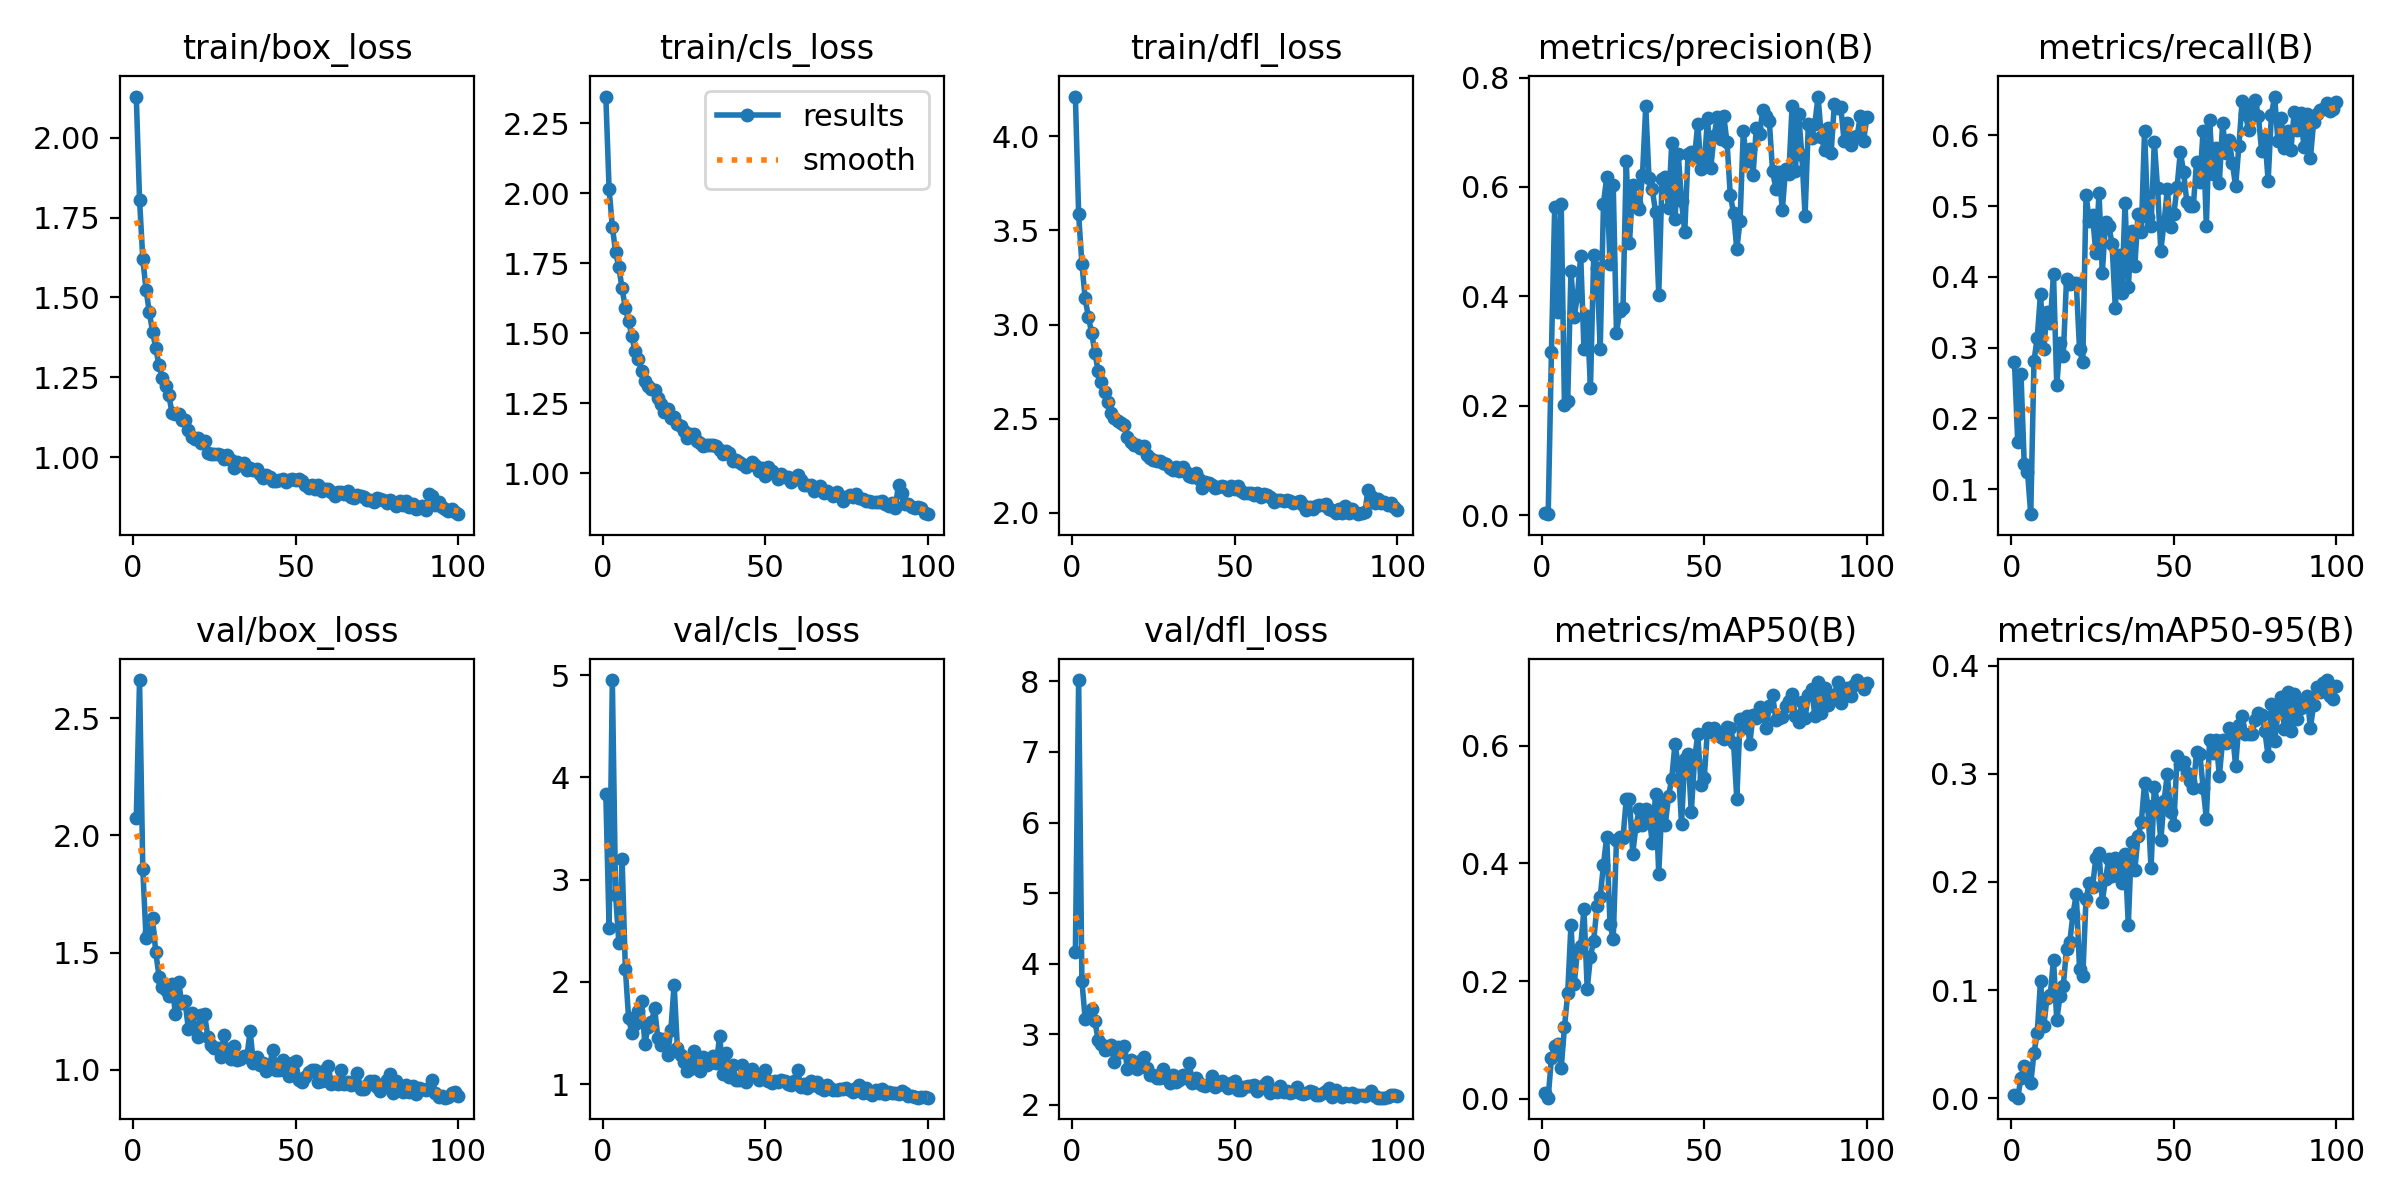

Values plotted in this chart, from the file beside it:
epoch, train/box_loss, train/cls_loss, train/dfl_loss, metrics/precision(B), metrics/recall(B), metrics/mAP50(B), metrics/mAP50-95(B), val/box_loss, val/cls_loss, val/dfl_loss, lr/pg0, lr/pg1, lr/pg2
1, 2.129, 2.345, 4.212, 0.00457, 0.2793, 0.01041, 0.0031, 2.074, 3.834, 4.166, 0.06085, 0.00129, 0.00129
2, 1.806, 2.015, 3.585, 0.00208, 0.1664, 0.00184, 0.00066, 2.663, 2.525, 8.02, 0.02115, 0.002572, 0.002572
3, 1.621, 1.88, 3.324, 0.2992, 0.2622, 0.06984, 0.01924, 1.856, 4.951, 3.752, 0.003126, 0.003126, 0.003126
4, 1.524, 1.79, 3.139, 0.5643, 0.135, 0.08916, 0.02999, 1.561, 2.849, 3.222, 0.003095, 0.003095, 0.003095
5, 1.454, 1.735, 3.04, 0.3712, 0.1248, 0.09352, 0.02801, 1.59, 2.383, 3.262, 0.003063, 0.003063, 0.003063
6, 1.392, 1.661, 2.957, 0.569, 0.06467, 0.05213, 0.01394, 1.646, 3.199, 3.351, 0.003031, 0.003031, 0.003031
7, 1.341, 1.589, 2.851, 0.2017, 0.2816, 0.1213, 0.0421, 1.501, 2.131, 3.18, 0.003, 0.003, 0.003
8, 1.287, 1.545, 2.753, 0.2083, 0.3143, 0.1794, 0.06061, 1.396, 1.646, 2.919, 0.002968, 0.002968, 0.002968
9, 1.249, 1.489, 2.692, 0.4469, 0.3762, 0.2951, 0.1087, 1.353, 1.5, 2.856, 0.002936, 0.002936, 0.002936
10, 1.223, 1.436, 2.643, 0.3631, 0.2988, 0.1952, 0.06668, 1.34, 1.591, 2.782, 0.002904, 0.002904, 0.002904
11, 1.194, 1.407, 2.59, 0.4011, 0.3511, 0.2512, 0.093, 1.313, 1.72, 2.792, 0.002873, 0.002873, 0.002873
12, 1.139, 1.366, 2.531, 0.4746, 0.3349, 0.2604, 0.09536, 1.367, 1.81, 2.84, 0.002841, 0.002841, 0.002841
13, 1.136, 1.332, 2.504, 0.3034, 0.4035, 0.3228, 0.1283, 1.24, 1.397, 2.602, 0.002809, 0.002809, 0.002809
14, 1.136, 1.313, 2.489, 0.3634, 0.247, 0.187, 0.07246, 1.375, 1.56, 2.812, 0.002777, 0.002777, 0.002777
15, 1.117, 1.3, 2.477, 0.2333, 0.3066, 0.2418, 0.09487, 1.286, 1.606, 2.751, 0.002746, 0.002746, 0.002746
16, 1.115, 1.296, 2.469, 0.4757, 0.2887, 0.2688, 0.1038, 1.293, 1.741, 2.826, 0.002714, 0.002714, 0.002714
17, 1.083, 1.268, 2.404, 0.4515, 0.3968, 0.3273, 0.1382, 1.174, 1.45, 2.508, 0.002682, 0.002682, 0.002682
18, 1.063, 1.246, 2.378, 0.3035, 0.3904, 0.3432, 0.1445, 1.242, 1.388, 2.638, 0.002651, 0.002651, 0.002651
19, 1.055, 1.218, 2.359, 0.5697, 0.3912, 0.3976, 0.1704, 1.182, 1.441, 2.596, 0.002619, 0.002619, 0.002619
20, 1.059, 1.229, 2.358, 0.6183, 0.391, 0.4457, 0.1888, 1.141, 1.29, 2.51, 0.002587, 0.002587, 0.002587
21, 1.044, 1.197, 2.344, 0.4601, 0.2982, 0.2976, 0.1199, 1.233, 1.533, 2.615, 0.002555, 0.002555, 0.002555
22, 1.052, 1.201, 2.354, 0.6038, 0.2794, 0.2721, 0.1132, 1.237, 1.974, 2.681, 0.002524, 0.002524, 0.002524
23, 1.014, 1.176, 2.31, 0.3332, 0.5161, 0.4398, 0.1843, 1.141, 1.355, 2.526, 0.002492, 0.002492, 0.002492
24, 1.01, 1.168, 2.292, 0.3732, 0.4788, 0.4444, 0.1992, 1.106, 1.286, 2.415, 0.00246, 0.00246, 0.00246
25, 1.01, 1.152, 2.28, 0.3787, 0.4873, 0.4428, 0.1953, 1.092, 1.216, 2.418, 0.002428, 0.002428, 0.002428
26, 1.011, 1.126, 2.275, 0.6478, 0.4345, 0.509, 0.2219, 1.091, 1.127, 2.379, 0.002397, 0.002397, 0.002397
27, 1.005, 1.14, 2.277, 0.497, 0.5189, 0.5094, 0.2271, 1.056, 1.145, 2.385, 0.002365, 0.002365, 0.002365
28, 0.9953, 1.14, 2.267, 0.6044, 0.4053, 0.4165, 0.1817, 1.149, 1.328, 2.51, 0.002333, 0.002333, 0.002333
29, 1.005, 1.117, 2.259, 0.5707, 0.477, 0.4639, 0.2029, 1.08, 1.188, 2.379, 0.002301, 0.002301, 0.002301
30, 0.9894, 1.107, 2.236, 0.5595, 0.4724, 0.4922, 0.2215, 1.045, 1.134, 2.306, 0.00227, 0.00227, 0.00227
31, 0.9657, 1.099, 2.228, 0.6225, 0.4467, 0.4654, 0.2054, 1.101, 1.264, 2.422, 0.002238, 0.002238, 0.002238
32, 0.9835, 1.1, 2.243, 0.7477, 0.3565, 0.4922, 0.2223, 1.043, 1.184, 2.325, 0.002206, 0.002206, 0.002206
33, 0.9753, 1.102, 2.224, 0.6163, 0.4305, 0.4841, 0.2182, 1.044, 1.21, 2.351, 0.002174, 0.002174, 0.002174
34, 0.9821, 1.1, 2.241, 0.5962, 0.3768, 0.4344, 0.1988, 1.061, 1.276, 2.423, 0.002143, 0.002143, 0.002143
35, 0.9591, 1.097, 2.219, 0.5549, 0.5042, 0.518, 0.2259, 1.053, 1.204, 2.374, 0.002111, 0.002111, 0.002111
36, 0.9663, 1.083, 2.197, 0.4033, 0.3851, 0.3828, 0.1603, 1.166, 1.476, 2.596, 0.002079, 0.002079, 0.002079
37, 0.96, 1.071, 2.189, 0.6139, 0.4647, 0.502, 0.2373, 1.03, 1.104, 2.307, 0.002047, 0.002047, 0.002047
38, 0.9634, 1.079, 2.212, 0.619, 0.4156, 0.4653, 0.2109, 1.056, 1.31, 2.372, 0.002016, 0.002016, 0.002016
39, 0.9458, 1.075, 2.178, 0.5612, 0.4889, 0.5139, 0.2423, 1.02, 1.073, 2.304, 0.001984, 0.001984, 0.001984
40, 0.9339, 1.043, 2.135, 0.6805, 0.4634, 0.5442, 0.2551, 1.028, 1.187, 2.286, 0.001952, 0.001952, 0.001952
41, 0.9444, 1.05, 2.162, 0.5408, 0.6067, 0.6037, 0.2912, 0.9962, 1.045, 2.264, 0.00192, 0.00192, 0.00192
42, 0.937, 1.042, 2.158, 0.6603, 0.484, 0.5664, 0.2705, 1.02, 1.043, 2.289, 0.001889, 0.001889, 0.001889
43, 0.9264, 1.034, 2.146, 0.5737, 0.4721, 0.467, 0.2125, 1.085, 1.19, 2.401, 0.001857, 0.001857, 0.001857
44, 0.9261, 1.022, 2.134, 0.5181, 0.5909, 0.5774, 0.2881, 0.9985, 1.021, 2.253, 0.001825, 0.001825, 0.001825
45, 0.9278, 1.03, 2.135, 0.6599, 0.5256, 0.5864, 0.2723, 0.9973, 1.119, 2.274, 0.001794, 0.001794, 0.001794
46, 0.9327, 1.039, 2.142, 0.6637, 0.4371, 0.4869, 0.2386, 1.044, 1.152, 2.336, 0.001762, 0.001762, 0.001762
47, 0.9216, 1.029, 2.135, 0.6548, 0.4773, 0.5761, 0.2749, 0.9939, 1.09, 2.278, 0.00173, 0.00173, 0.00173
48, 0.9275, 1.008, 2.122, 0.7152, 0.5237, 0.6196, 0.2997, 0.9726, 1.037, 2.232, 0.001698, 0.001698, 0.001698
49, 0.9319, 1.02, 2.143, 0.6337, 0.4705, 0.5339, 0.2647, 1.031, 1.089, 2.305, 0.001667, 0.001667, 0.001667
50, 0.9281, 0.9908, 2.125, 0.6423, 0.4887, 0.546, 0.2528, 1.037, 1.139, 2.335, 0.001635, 0.001635, 0.001635
51, 0.9304, 1.024, 2.143, 0.7253, 0.5273, 0.6298, 0.3162, 0.9557, 1.036, 2.205, 0.001603, 0.001603, 0.001603
52, 0.9237, 1.007, 2.116, 0.6348, 0.5769, 0.6228, 0.309, 0.9489, 1.016, 2.21, 0.001571, 0.001571, 0.001571
53, 0.9139, 0.9987, 2.103, 0.6936, 0.5485, 0.6307, 0.3109, 0.9674, 1.031, 2.25, 0.00154, 0.00154, 0.00154
54, 0.9037, 0.9817, 2.108, 0.7272, 0.506, 0.6239, 0.301, 0.9912, 1.021, 2.264, 0.001508, 0.001508, 0.001508
55, 0.9139, 0.9981, 2.103, 0.6874, 0.5004, 0.6152, 0.2935, 0.999, 1.038, 2.263, 0.001476, 0.001476, 0.001476
56, 0.9012, 0.9892, 2.096, 0.7292, 0.5004, 0.6124, 0.2873, 0.9992, 1.027, 2.273, 0.001445, 0.001445, 0.001445
57, 0.9126, 0.9871, 2.105, 0.6814, 0.5631, 0.632, 0.3205, 0.9465, 0.9979, 2.197, 0.001413, 0.001413, 0.001413
58, 0.8941, 0.9712, 2.087, 0.5849, 0.5345, 0.6306, 0.3184, 0.9537, 0.9916, 2.231, 0.001381, 0.001381, 0.001381
59, 0.8996, 0.9836, 2.101, 0.553, 0.6063, 0.6055, 0.2873, 0.9993, 1.029, 2.285, 0.001349, 0.001349, 0.001349
60, 0.9006, 0.9933, 2.093, 0.4862, 0.4716, 0.5097, 0.2587, 1.016, 1.134, 2.316, 0.001318, 0.001318, 0.001318
... 40 more rows
